2-way image classification set "data" from GitHub (msorins/ImageSharpening); label vocabulary: blur, sharp.

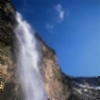
Label: blur

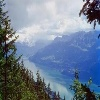
Label: sharp

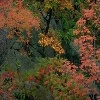
Label: sharp

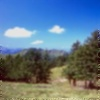
Label: blur

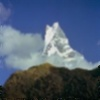
Label: blur

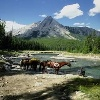
Label: sharp
